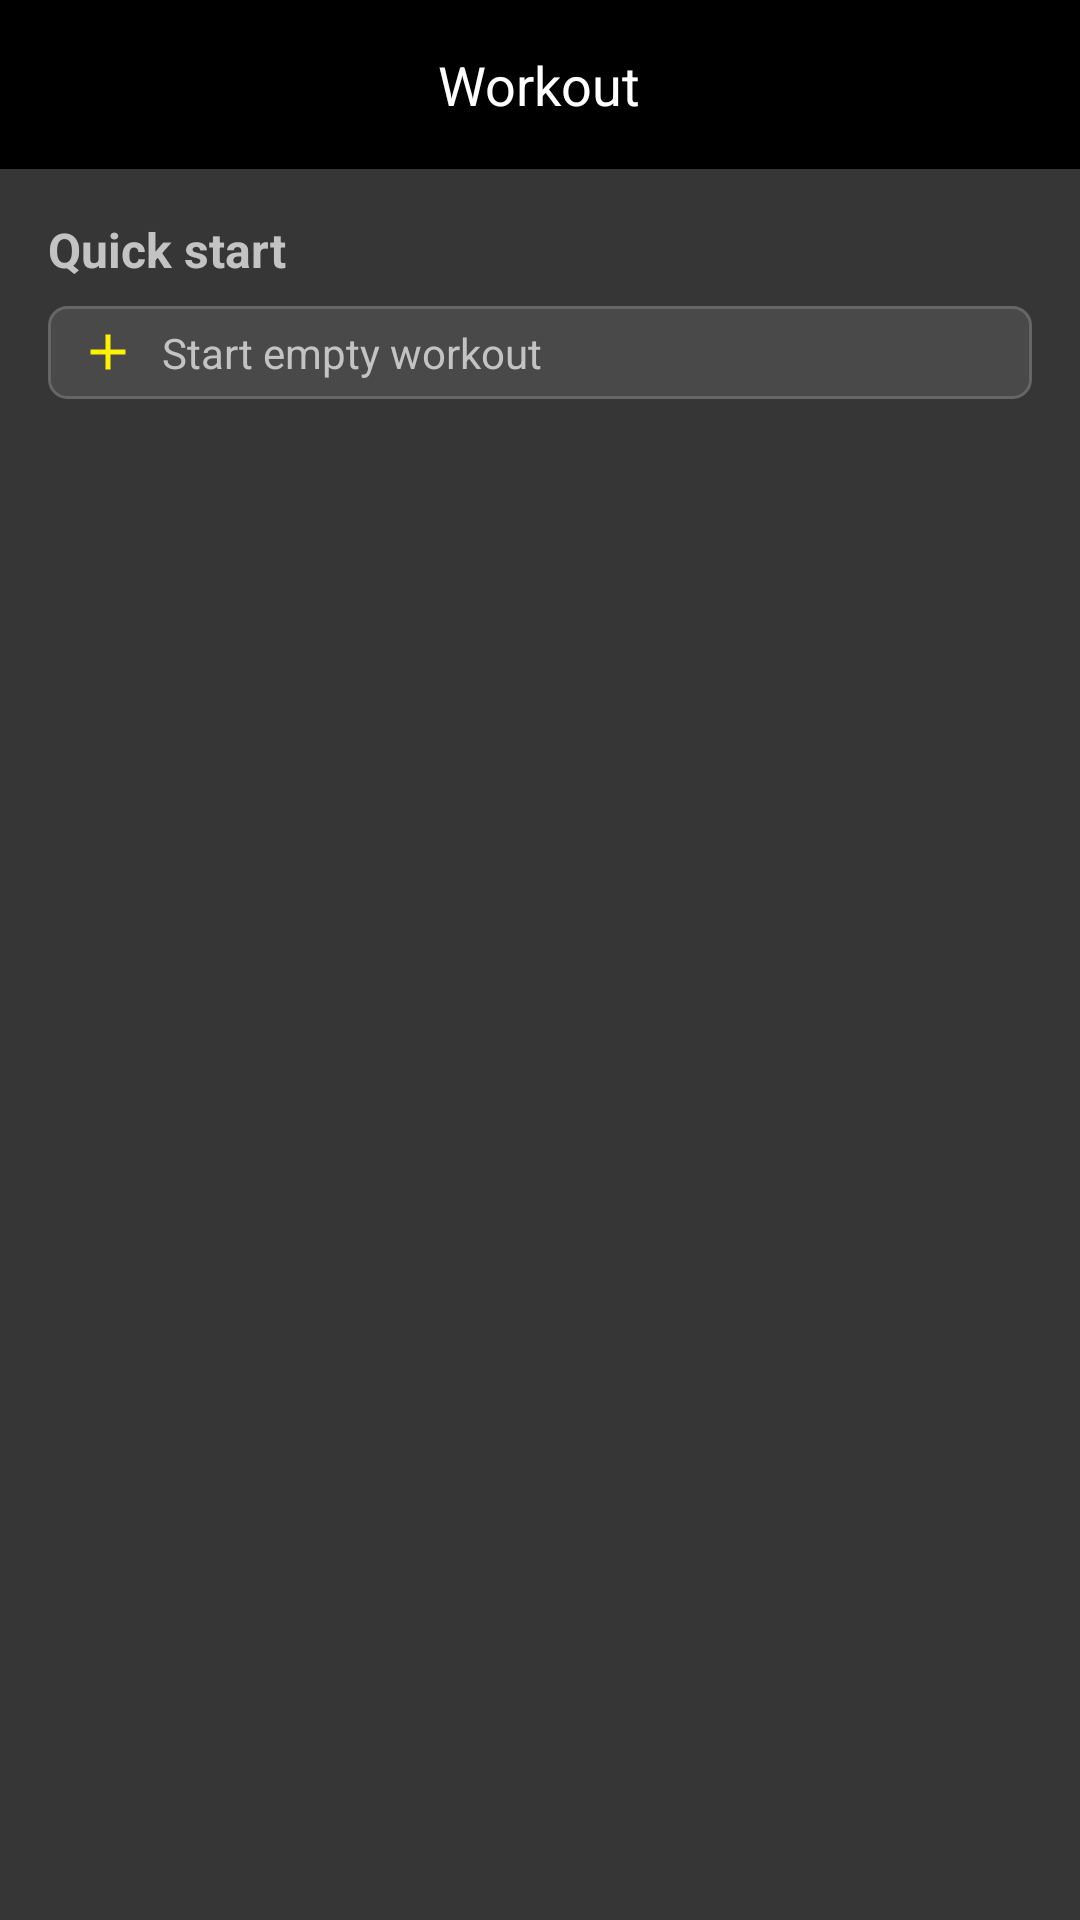

Write the Android layout XML for this screen, with the resource values it uses.
<!-- AndroidManifest.xml: application theme Theme.Fitnesstracker -->
<!-- res/layout/fragment_workout.xml -->
<?xml version="1.0" encoding="utf-8"?>
<RelativeLayout xmlns:android="http://schemas.android.com/apk/res/android"
    xmlns:tools="http://schemas.android.com/tools"
    android:layout_width="match_parent"
    android:layout_height="match_parent"
    android:background="@color/primary"
    tools:context=".WorkoutFragment">

    <LinearLayout
        android:id="@+id/workout_header"
        android:layout_width="match_parent"
        android:layout_height="wrap_content"
        android:background="@color/black"
        android:gravity="center">

        <TextView
            android:layout_width="wrap_content"
            android:layout_height="wrap_content"
            android:paddingVertical="16dp"
            android:text="@string/workout_header"
            android:textColor="@color/white"
            android:textSize="18sp" />

    </LinearLayout>

    <LinearLayout
        android:layout_width="match_parent"
        android:layout_height="wrap_content"
        android:layout_below="@id/workout_header"
        android:orientation="vertical"
        >

        <TextView
            android:layout_width="wrap_content"
            android:layout_height="wrap_content"
            android:text="@string/quick_start_workout"
            android:textColor="@color/main_text"
            android:textStyle="bold"
            android:textSize="16sp"
            android:layout_marginTop="16dp"
            android:layout_marginBottom="8dp"
            android:layout_marginHorizontal="16dp"
            />
        <LinearLayout
            android:layout_width="match_parent"
            android:layout_height="wrap_content"
            android:orientation="horizontal"
            android:layout_marginHorizontal="16dp"
            android:background="@drawable/rounded_secondary_button_bg"
            android:id="@+id/linear_layout_button"
            android:clickable="true"
            android:focusable="true"
            >

            <ImageView
                android:layout_width="wrap_content"
                android:layout_height="20dp"
                android:src="@drawable/add_icon_accent"
                android:layout_gravity="center_vertical"
                android:layout_marginStart="8dp"
                />
            <TextView
                android:layout_width="wrap_content"
                android:layout_height="wrap_content"
                android:text="@string/start_empty_workout"
                android:textColor="@color/main_text"
                android:textSize="14sp"
                android:padding="6dp"
                />

        </LinearLayout>
    </LinearLayout>

</RelativeLayout>
<!-- resources referenced by this layout -->
<resources>
  <color name="black">#FF000000</color>
  <color name="main_text">#c3c3c3</color>
  <color name="primary">#363636</color>
  <color name="white">#FFFFFFFF</color>
  <!-- drawable add_icon_accent (drawable) -->
  <vector android:height="24dp" android:tint="#FFF200"
      android:viewportHeight="24" android:viewportWidth="24"
      android:width="24dp" xmlns:android="http://schemas.android.com/apk/res/android">
      <path android:fillColor="@android:color/white" android:pathData="M19,13h-6v6h-2v-6H5v-2h6V5h2v6h6v2z"/>
  </vector>
  <!-- drawable rounded_secondary_button_bg (drawable) -->
  <?xml version="1.0" encoding="utf-8"?>
  <shape xmlns:android="http://schemas.android.com/apk/res/android"
      android:shape="rectangle">
      <corners android:radius="6dp" />
      <stroke
          android:width="1dp"
          android:color="@color/secondary" />
      <solid
          android:color="@color/secondary_transparent"/>
  </shape>
  <string name="quick_start_workout">Quick start</string>
  <string name="start_empty_workout">Start empty workout</string>
  <string name="workout_header">Workout</string>
  <style name="Theme.Fitnesstracker" parent="Theme.MaterialComponents.DayNight.NoActionBar">
          
          <item name="colorPrimary">@color/primary</item>
          <item name="colorPrimaryVariant">@color/primary</item>
          <item name="colorOnPrimary">@color/white</item>
          
          <item name="colorSecondary">@color/secondary</item>
          <item name="colorSecondaryVariant">@color/secondary</item>
          <item name="colorOnSecondary">@color/black</item>
          
          <item name="android:statusBarColor" tools:targetApi="l">@color/black</item>
          
      </style>
  <color name="secondary">#666666</color>
  <color name="secondary_transparent">#66666666</color>
</resources>
